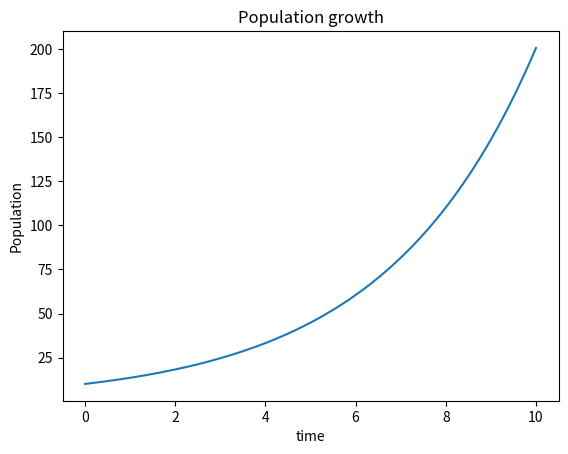

Source code (Python):
import numpy as np
import matplotlib.pyplot as plt
from scipy.integrate import odeint
# dN/dt=rN

#constants,initial conditions and time space
N_0=10 #initial pop
r=0.3 #pop growth rate per person

time_space=np.linspace(0,10,1001)

#the ode of the system/problem

def system_of_odes(y,t,r):
    N=y
    dndt=r*N
    return dndt

#solving ode using odeint 
#syntax: solution=odeint(func,y0,t,args)
solution=odeint(system_of_odes,y0=N_0,t=time_space,args=(r,))
print(solution)

plt.plot(time_space,solution)
plt.title("Population growth")
plt.xlabel("time")
plt.ylabel("Population")
plt.show()










